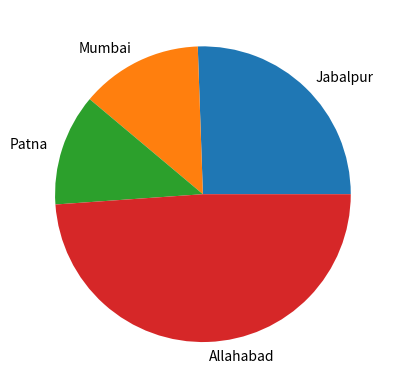

Recreate this plot in Python.
"""Datat Visulization"""
"""here we study how to store or represent the data in the form of map.
we import a module name matplotlib.pyplot
their function is .plot for line graph, .bar for bar graph, .barh for horizontal bar graph, .pie for pie graph."""

import matplotlib.pyplot as plt

# Line graph, Bar graph, Horizontal bar graph and Pie graph.

city = ['Jabalpur', 'Mumbai', 'Patna', 'Allahabad']
no = [23,12,11,44]
# plt.plot(city,no, "k", linewidth=3, linestyle=":", marker="*")
# plt.xlabel('City')
# plt.ylabel('Number')
# plt.bar(city, no, color=['r', 'b', 'g', 'k'], width=0.5, bottom=None, align='center')
# plt.barh(city,no, color=['r', 'b', 'g', 'k'])
plt.pie(no, labels=city)
plt.show()